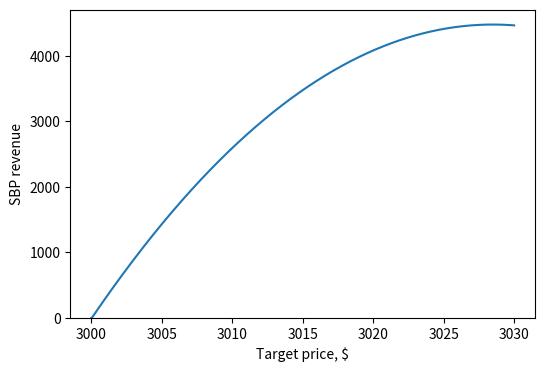

Write the Python code that produced this figure.
#!/usr/bin/env python

#
# This script shows somes examples of CEX/DEX arb trades including:
# - LP losses
# - cost versus rebalancing
# - trade friction
#
# Warning! This assumes that LPs do not accumulate or compound their fees, but withdraw and rapidly convert to USD.
# This is more similar to Uniswap v3 rather than to Uniswap v2 (compounding fees).
# The single-direction swaps are also path-independent (since the pool's reserves do not grow with the fees).

import matplotlib.pyplot as pl
import numpy as np
from math import sqrt

# Constants for the examples

ETH_PRICE = 3000

POOL_LIQUIDITY_USD = 400_000_000

POOL_RESERVES_USD = POOL_LIQUIDITY_USD / 2
POOL_RESERVES_ETH = POOL_RESERVES_USD / ETH_PRICE

# LP fee, in parts per million (ppm)
POOL_FEE_PPM = 500 # corresponds to 0.05%

# For simplicity, assume that each swap burns exactly $10 worth of Ether
BASEFEE_USD = 10

############################################################

class DEX:
    def __init__(self):
        # -- immutables
        self.fee_ppm = POOL_FEE_PPM
        self.fee_factor = 1_000_000 / (1_000_000 - self.fee_ppm)
        # -- pool's state
        # the price is fully determined by the reserves (real or virtual)
        self.reserve_x = POOL_RESERVES_ETH
        self.reserve_y = POOL_RESERVES_USD
        # -- cumulative metrics
        self.volume = 0
        self.lp_fees = 0
        self.lvr = 0
        self.sbp_revenue = 0
        self.basefees = 0
        # debugging
        self.debug_log = True
        self.preset_target_price = None


    def price(self):
        return self.reserve_y / self.reserve_x


    def k(self):
        return self.reserve_x * self.reserve_y

    
    def get_amounts_to_target_price(self, target_price):
        if self.preset_target_price is not None:
            target_price = self.preset_target_price

        sqrt_target_price = sqrt(target_price)
        L = sqrt(self.reserve_x * self.reserve_y)
        delta_x = L / sqrt_target_price - self.reserve_x
        delta_y = L * sqrt_target_price - self.reserve_y
        return (delta_x, delta_y)


    def swap_x_to_y(self, amount_in_x):
        amount_in_x_without_fee = amount_in_x / self.fee_factor
        print(amount_in_x_without_fee, amount_in_x)

        #k = self.reserve_x * self.reserve_y
        price = self.reserve_y / self.reserve_x
        self.volume += amount_in_x * price
        self.lp_fees += (amount_in_x - amount_in_x_without_fee) * price
        self.reserve_x += amount_in_x_without_fee
        y_out = amount_in_x_without_fee * self.reserve_y / self.reserve_x
        self.reserve_y -= y_out
        return y_out


    def swap_y_to_x(self, amount_in_y):
        amount_in_y_without_fee = amount_in_y / self.fee_factor

        k = self.reserve_x * self.reserve_y
        self.volume += amount_in_y
        self.lp_fees += amount_in_y - amount_in_y_without_fee
        self.reserve_y += amount_in_y_without_fee
        x_out = amount_in_y_without_fee * self.reserve_x / self.reserve_y
        self.reserve_x -= x_out
        return x_out


    def get_target_price(self, cex_price):
        dex_price = self.reserve_y / self.reserve_x
        if cex_price > dex_price:
            target_price = cex_price / self.fee_factor
            if target_price < dex_price:
                return None
        else:
            target_price = cex_price * self.fee_factor
            if target_price > dex_price:
                return None
        return target_price


    def maybe_arbitrage(self, cex_price):
        target_price = self.get_target_price(cex_price)
        if target_price is None:
            # the trade does not happen because the CEX/DEX price difference is below the LP fee
            return False

        delta_x, delta_y = self.get_amounts_to_target_price(target_price)
        # compute the LP fees using CEX prices
        # the assumption here is that LPs do not accumulate or compound their fees, but withdraw and rapidly convert to USD
        if delta_x > 0:
            delta_x_with_fee = delta_x * self.fee_factor
            lp_fee = (delta_x_with_fee - delta_x) * cex_price
        else:
            delta_y_with_fee = delta_y * self.fee_factor
            lp_fee = delta_y_with_fee - delta_y

        single_transaction_lvr = -(delta_x * cex_price + delta_y)
        sbp_revenue = single_transaction_lvr - lp_fee - BASEFEE_USD
        #print(single_transaction_lvr, lp_fee, sbp_revenue)
        if sbp_revenue <= 0.0:
            # the trade does not happen due to the friction from the blockchain base fee 
            return False

        # trade happens; first update the pool's state
        if self.debug_log:
            new_reserve_x = self.reserve_x + delta_x
            new_reserve_y = self.reserve_y + delta_y
            lvr_recap = lp_fee / single_transaction_lvr
            print(f" DEX price: {self.reserve_y/self.reserve_x:.4f}->{new_reserve_y/new_reserve_x:.4f} CEX price: {cex_price:.4f} LP fee={lp_fee:.4f} LVR={single_transaction_lvr:.4f} LVR recapture: {lvr_recap*100:.2f}%")

        self.reserve_x += delta_x
        self.reserve_y += delta_y

        # then update the cumulative metrics
        self.volume += abs(delta_y) + lp_fee
        self.lp_fees += lp_fee
        self.lvr += single_transaction_lvr
        self.sbp_revenue += sbp_revenue
        self.basefees += BASEFEE_USD

        return True


############################################################

# this verifies that the pool accurately computes the target price to maximize the arbitrager revenues
def plot_revenue_on_target_price():
    fig, ax = pl.subplots()
    fig.set_size_inches((6, 4))

    # assume +1% price delta
    cex_price = ETH_PRICE * 1.01
    if cex_price > ETH_PRICE:
        prices = np.linspace(cex_price / 1.01, cex_price, 100000)
    else:
        prices = np.linspace(cex_price, cex_price * 1.01, 100000)
    #print(prices)
    revenues = []
    for target_price in prices:
        dex = DEX()
        dex.debug_log = False
        dex.preset_target_price = target_price
        dex.maybe_arbitrage(cex_price)
        revenues.append(dex.sbp_revenue)

    m = np.argmax(revenues)
    print("best price=", prices[m])
    print("dex target=", DEX().get_target_price(cex_price))
    pl.plot(prices, revenues, label="SBP revenue")
    pl.xlabel("Target price, $")
    pl.ylabel("SBP revenue")
    pl.ylim(ymin=0)

    pl.show()
    pl.close()

############################################################

def simulate_arbitrage_trade(dex, message, cex_price):
    if message:
        print(f"simulating trade after {message}")
    dex.maybe_arbitrage(cex_price)

############################################################

#
# This example shows the CEX/DEX trade anatomy for a single trade based on 0.1% price divergence between CEX and DEX
#
def example_1():
    print("Example 1: +0.1%")
    dex = DEX()
    simulate_arbitrage_trade(dex, "+0.1% change", ETH_PRICE * 100.1 / 100)
    print("")

############################################################
    
#
# This example shows the CEX/DEX trade anatomy for a single trade based on 1% price divergence between CEX and DEX
#
def example_2():
    print("Example 2: +1%")
    dex = DEX()
    simulate_arbitrage_trade(dex, "+1.0% change", ETH_PRICE * 101 / 100)
    print("")

############################################################
    
#
# This example shows the CEX/DEX trade anatomy for two price changes with +0.1% and +0.2% price divergence
#
def example_3():
    print("Example 3: +0.1% then +0.2%")
    short_block_dex = DEX()
    simulate_arbitrage_trade(short_block_dex, None, ETH_PRICE * 100.1 / 100)
    simulate_arbitrage_trade(short_block_dex, None, ETH_PRICE * 100.2 / 100)

    long_block_dex = DEX()
    simulate_arbitrage_trade(long_block_dex, None, ETH_PRICE * 100.2 / 100)

    print(f"short blocks: LVR={short_block_dex.lvr:.6f} lp_fee={short_block_dex.lp_fees:.6f}")
    print(f"long blocks:  LVR={long_block_dex.lvr:.6f} lp_fee={long_block_dex.lp_fees:.6f}")
    print("")


############################################################

#
# This example shows the CEX/DEX trade anatomy for two price changes with -0.1% and +0.2% price divergence
#
def example_4():
    print("Example 4: -0.1% then +0.2%")
    short_block_dex = DEX()
    simulate_arbitrage_trade(short_block_dex, None, ETH_PRICE * 99.9 / 100)
    simulate_arbitrage_trade(short_block_dex, None, ETH_PRICE * 100.2 / 100)

    long_block_dex = DEX()
    simulate_arbitrage_trade(long_block_dex, None, ETH_PRICE * 100.2 / 100)

    print(f"short blocks: LVR={short_block_dex.lvr:.6f} lp_fee={short_block_dex.lp_fees:.6f}")
    print(f"long blocks:  LVR={long_block_dex.lvr:.6f} lp_fee={long_block_dex.lp_fees:.6f}")
    print("")

############################################################x

#
# Check price (in)dependence of the swap paths
#
def example_0():
    dex1 = DEX()
    dex1.swap_x_to_y(10.0)
    dex1.swap_y_to_x(10000)
    print(f"dex1.price = {dex1.price()}")

    dex1a = DEX()
    dex1a.swap_x_to_y(1.0)
    dex1a.swap_x_to_y(1.0)
    dex1a.swap_x_to_y(1.0)
    dex1a.swap_x_to_y(1.0)
    dex1a.swap_x_to_y(1.0)

    dex1a.swap_x_to_y(1.0)
    dex1a.swap_x_to_y(1.0)
    dex1a.swap_x_to_y(1.0)
    dex1a.swap_x_to_y(1.0)
    dex1a.swap_x_to_y(1.0)
    dex1a.swap_y_to_x(10000)
    print(f"dex1a.price = {dex1.price()}")

    dex2 = DEX()
    dex2.swap_y_to_x(10000)
    dex2.swap_x_to_y(10.0)
    print(f"dex2.price = {dex2.price()}")

############################################################x
    
def main():
    example_1()
    example_2()
    example_3()
    example_4()
    plot_revenue_on_target_price()


if __name__ == '__main__':
    main()
    print("all done!")
